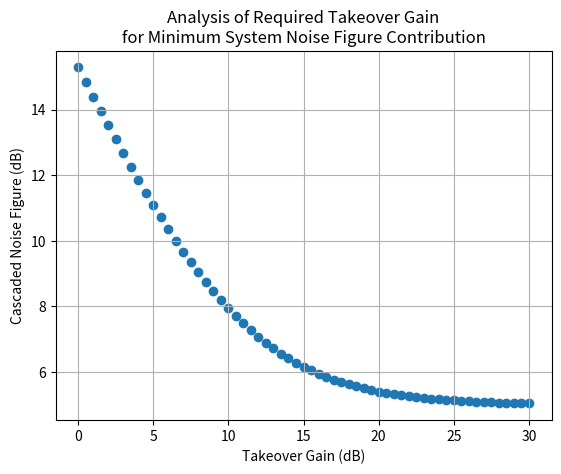

This chart was generated by the following Python code:
# -*- coding: utf-8 -*-
"""
Created on Wed Mar  1 09:53:56 2023

@author: ARDISSON

this script plots the cascaded noise figure as a function of gain, for a two device system

it intends to show the user the amount of required takeover gain needed to
adequately reduce noise figure degradation

"""

import numpy as np
import matplotlib.pyplot as plt

# dB
gain = np.arange(0, 30.5, 0.5)
nf1 = 5
nf2 = 15

# linear
linear_gain = [10**(i/10) for i in gain]
f1 = 10**(nf1/10)
f2 = 10**(nf2/10)

f_tot = [(f1 + (f2-1)/i) for i in linear_gain]

nf_tot = [10*np.log10(i) for i in f_tot]

plt.rcParams['figure.dpi'] = 400
plt.scatter(gain, nf_tot)
plt.grid()
# plt.ylim(15, 20)
plt.xlabel('Takeover Gain (dB)')
plt.ylabel('Cascaded Noise Figure (dB)')
plt.title('Analysis of Required Takeover Gain\nfor Minimum System Noise Figure Contribution')
# plt.text(12, 8, 'First Device Noise Figure = 5 dB\n\nSecond Device Noise Figure = 15 dB')
plt.show()
